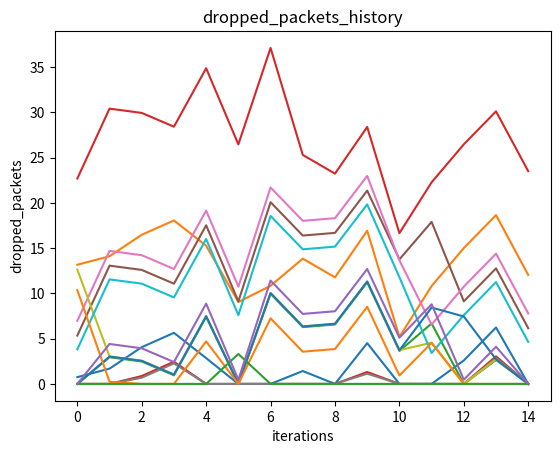
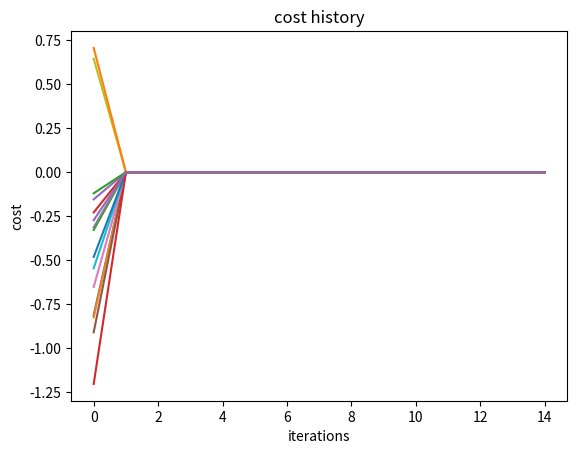
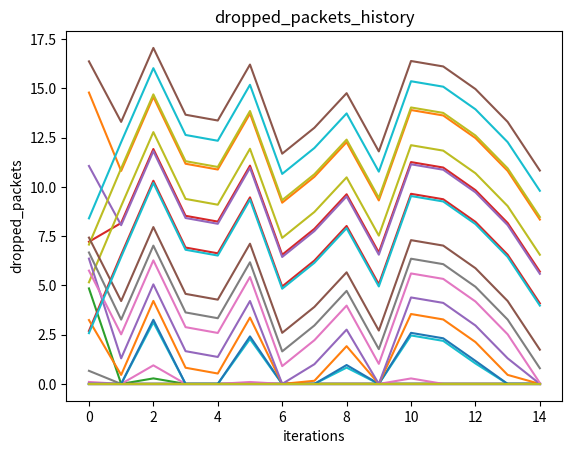
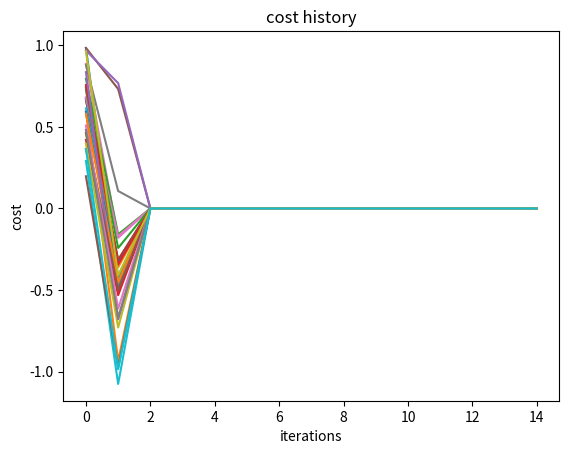
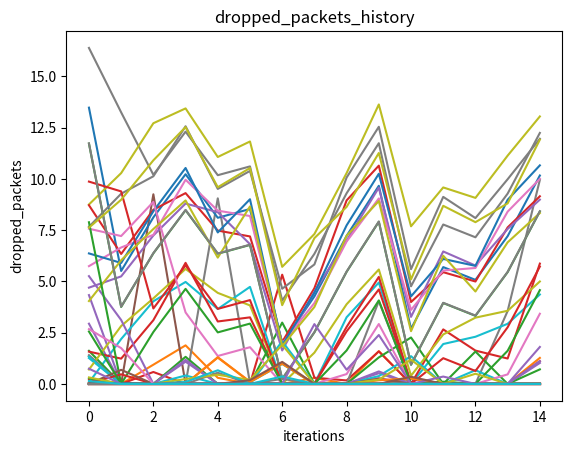
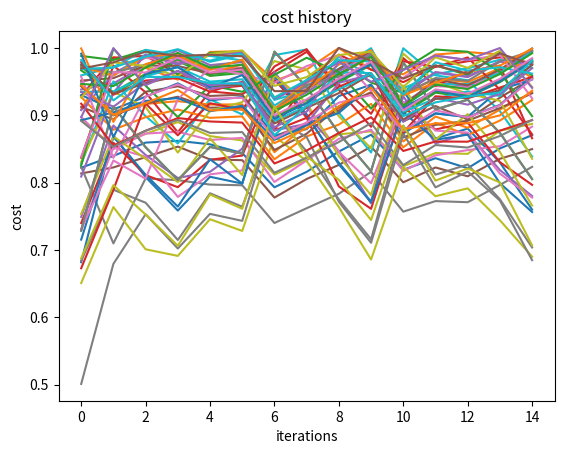
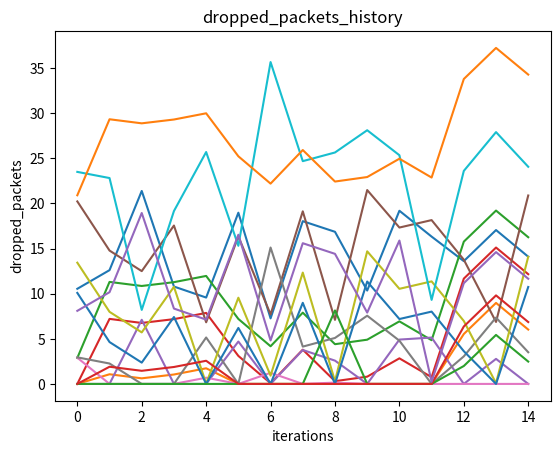
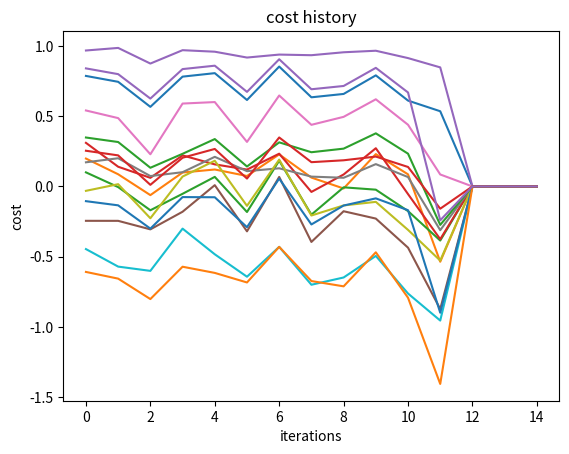
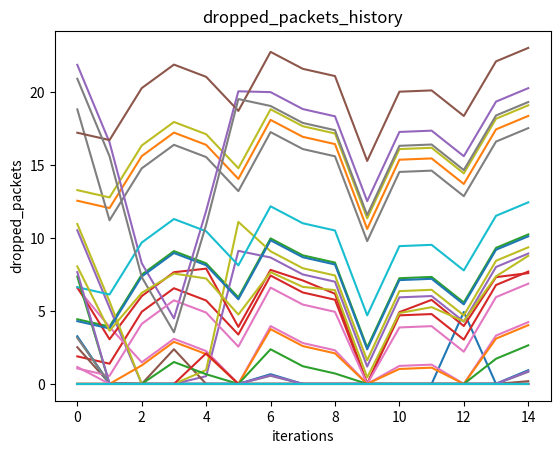
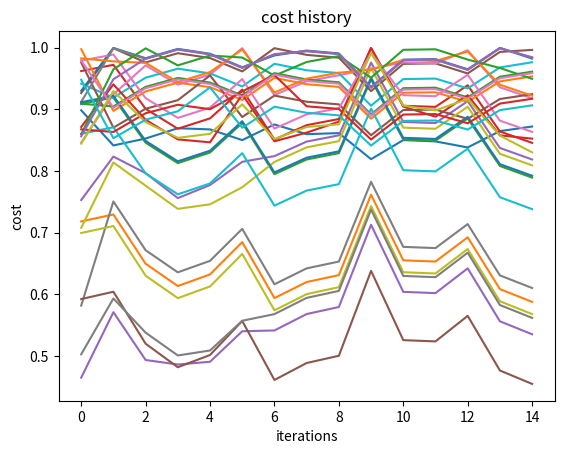
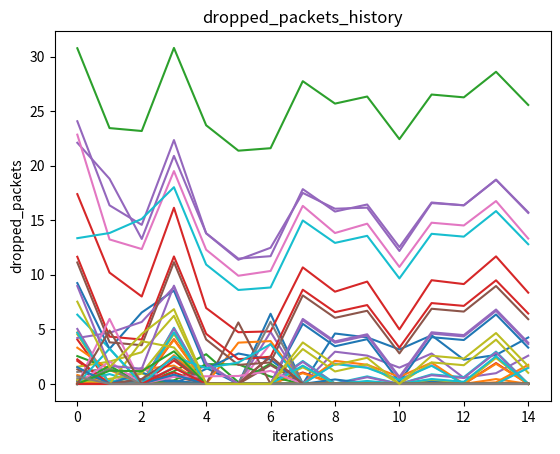
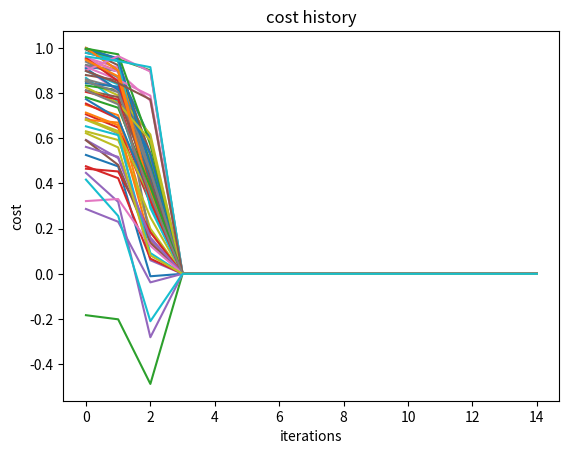
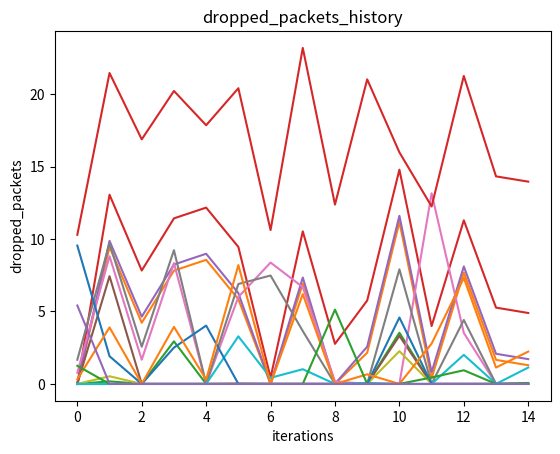
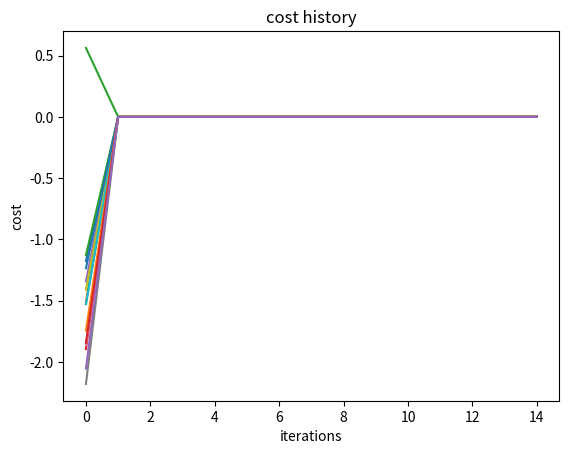
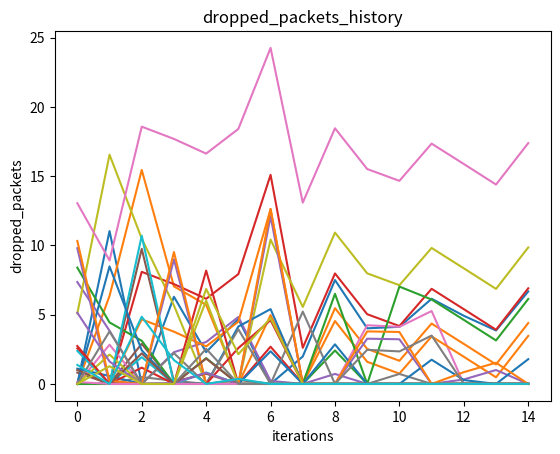
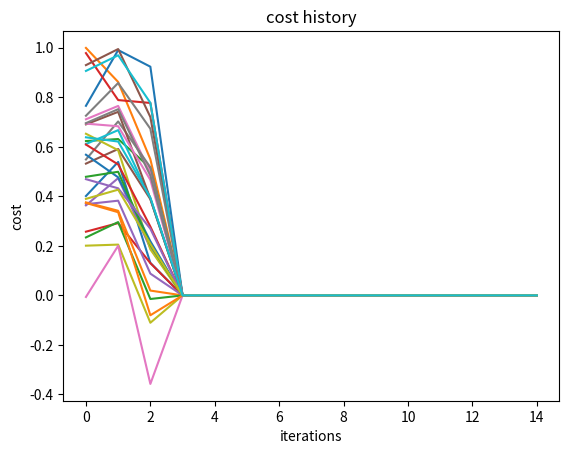

Python code for these plots, in order:
import numpy as np
import matplotlib.pyplot as plt

THROUGHPUT_META_MEAN = 100
THROUGHPUT_META_STD = 10

PACKETS_STD_MEAN = THROUGHPUT_META_STD

ALPHA = 2


class Coalition():
    def __init__(self, id):
        self.members = []
        self.current_throughput_pool = 0
        self.packets_history = []
        self.id = id

    def recalculate(self):
        self.current_throughput_pool = 0
        for member in self.members:
            self.current_throughput_pool += member.throughput

    def remove_member(self, member):
        self.members.remove(member)
        self.recalculate()

    def join_coalition(self, member):
        if member in self.members:
            raise ValueError(f"Agent {member.id} already in coalition")
        else:
            self.members.append(member)
        self.recalculate()


class Node:
    def __init__(self, id=0):
        self.id = id
        self.throughput = np.random.normal(
            loc=THROUGHPUT_META_MEAN, scale=THROUGHPUT_META_STD)

        self.incoming_packets_meta_mean = self.throughput + np.random.normal(
            loc=0, # should be zero mean since 
            scale=PACKETS_STD_MEAN
        )
        """
        either 
        self.incoming_packets_meta_mean = np.random.normal(
            loc=self.throughput,
            scale=THROUGHPUT_META_STD)
        or 
        self.incoming_packets_meta_mean = self.throghput + np.random.normal(
            loc=0,
            scale=PACKETS_STD_MEAN)
        """

        self.cost_history = []
        self.dropped_packets_history = []
        self.processed_packets_history = []
        self.packets_incoming_mean = 0
        self.packets_incoming_std = 0

        self.current_packets = 0
        self.current_coalition = None
        self.saved_best_coal = None

    def make_move(self, coalitions):
        if self.current_coalition:
            if self.saved_best_coal != self.current_coalition:
                coalitions[self.saved_best_coal].join_coalition(self)
                coalitions[self.current_coalition].remove_member(self)
                self.current_coalition = self.saved_best_coal

    def sample_incoming_packets(self):
        self.current_packets = np.random.normal(loc=self.incoming_packets_meta_mean,
                                                scale=THROUGHPUT_META_STD)
        return self.current_packets

    def calculate_cost_function_at_step(self, step):
        cost, dropped, processed = self.calculate_cost_function(
            self.current_packets
        )
        self.dropped_packets_history.append(dropped)
        self.processed_packets_history.append(processed)
        self.cost_history.append(cost)
        return cost

    def calculate_cost_function(self, current_packets):
        dropped = 0
        processed = current_packets
        if self.throughput < current_packets:
            dropped = current_packets - self.throughput
            processed = self.throughput
        return (processed - ALPHA*dropped)/self.throughput, dropped, processed

    def estimate_coalition_values(self, coalitions):
        max_coalition_val, coalition_num = 0, 0
        for coalition in coalitions:
            coalition_packets = self.est_coalition_packets(coalition)
            coalition_val, dropped, processed = self.calculate_cost_function(
                coalition_packets)
            print(
                f"\tAgent {self.id} estimated {coalition_val} for coalition {coalition.id}")
            if coalition_val > max_coalition_val:
                coalition_num = coalition.id
                max_coalition_val = coalition_val
                dropped_val, processed_val = dropped, processed
        print(
            f"Agent {self.id} has calculated the best coalition: {coalition_num} with {coalition_val}")
        decision = 'stay'
        if coalition_num != self.current_coalition:
            decision = 'change'
        self.cost_history.append(coalition_val)
        self.dropped_packets_history.append(dropped_val)
        self.processed_packets_history.append(processed_val)
        print(f"Decision: {decision}")
        return coalition_num

    def est_coalition_packets(self, coalition, fairshare=False):
        if fairshare:
            packet_pool, total_throughput = 0, 0
            for member in coalition.members:
                total_throughput += member.throughput
                packet_pool += member.current_packets
            if self not in coalition.members:
                # if not a member -- value not included
                packet_pool += self.current_packets
                total_throughput += self.throughput
            return (self.throughput*packet_pool)/total_throughput
        else:
            packet_pool = 0
            for member in coalition.members:
                packet_pool += member.current_packets
            if self not in coalition.members:
                # if not a member -- value not included
                packet_pool += self.current_packets
            try:
                return packet_pool / len(coalition.members)
            except ZeroDivisionError:
                return 0

class Game:
    def __init__(self, agents_num=5, coalition_num=3):
        self.agents = [Node(i) for i in range(agents_num)]
        self.coalition_num = coalition_num
        self.coalitions = [Coalition(i) for i in range(self.coalition_num)]

    def play(self, no_steps):

        # randomly assigns routers to coalitions
        for agent in self.agents:
            coal_num = np.random.randint(0, self.coalition_num)
            self.coalitions[coal_num].members.append(agent)
            agent.current_coalition = coal_num

        for i in range(no_steps):
            print(f"\n############ STEP {i} ############\n")

            # sample the packets
            for agent in self.agents:
                agent.sample_incoming_packets()

            # select best coalition
            for agent in self.agents:
                agent.saved_best_coal = agent.estimate_coalition_values(
                    self.coalitions)

            # change coalitions
            for agent in self.agents:
                agent.make_move(self.coalitions)

        # drop packets_history

        fig1, ax1 = plt.subplots()
        fig2, ax2 = plt.subplots()
        #fig1.figsize(100,100)
        for agent in self.agents:
            ax1.plot(agent.dropped_packets_history)
            ax2.plot(agent.cost_history)
        ax1.set_title("dropped_packets_history")
        ax2.set_title("cost history")
        ax1.set_ylabel("dropped_packets")
        ax1.set_xlabel("iterations")
        ax2.set_ylabel("cost")
        ax2.set_xlabel("iterations")

        plt.show()
        fig1.savefig(f'dropped_packets_{len(self.agents)}_agents_{self.coalition_num}_coalition_{no_steps}_steps.png')
        fig2.savefig(f'cost_history_{len(self.agents)}_agents_{self.coalition_num}_coalition_{no_steps}_steps.png')


if __name__ == "__main__":
    steps = [15, 50, 150]
    agents = [15, 30, 60]
    coalitions = [3, 5, 7]
    for step in steps:
        for coalition in coalitions:
            for agent in agents:
                g = Game(agent, coalition)
                g.play(step)

